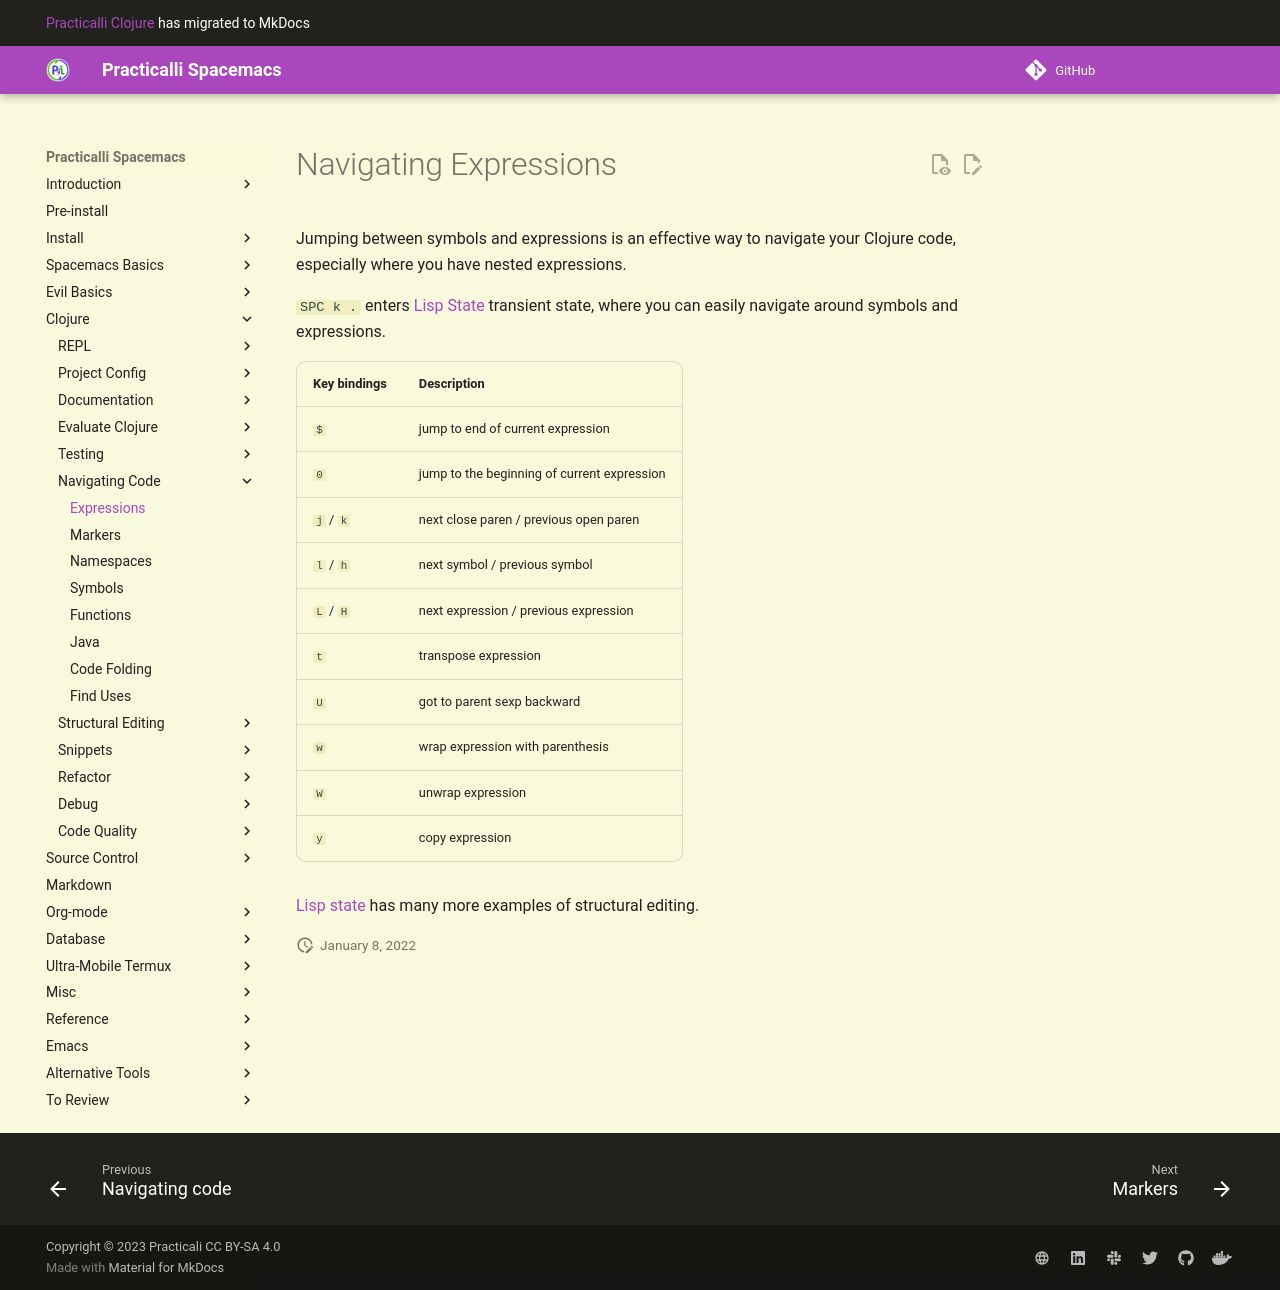

repository: practicalli/spacemacs · page: navigating-code/expressions/index.html · generator: mkdocs

# Navigating Expressions
Jumping between symbols and expressions is an effective way to navigate your Clojure code, especially where you have nested expressions.

`SPC k .` enters [Lisp State](/structural-editing/lisp-state.md) transient state, where you can easily navigate around symbols and expressions.

| Key bindings | Description                                 |
|--------------|---------------------------------------------|
| `$`          | jump to end of current expression           |
| `0`          | jump to the beginning of current expression |
| `j` /  `k`   | next close paren / previous open paren      |
| `l` /  `h`   | next symbol / previous symbol               |
| `L` /  `H`   | next expression / previous expression       |
| `t`          | transpose expression                        |
| `U`          | got to parent sexp backward                 |
| `w`          | wrap expression with parenthesis            |
| `W`          | unwrap expression                           |
| `y`          | copy expression                             |

[Lisp state](/structural-editing/lisp-state.md) has many more examples of structural editing.
